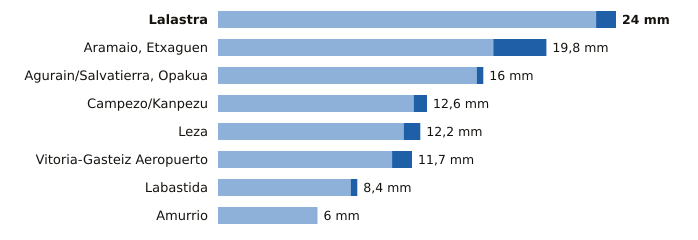

The file beside this chart, header and first rows:
estacion, provincia, indicativo, mm_6_dias_anteriores, mm_hoy, mm_7_dias, horas_de_hoy
Lalastra, Álava, 9060X, 22.8, 1.2, 24.0, 6
Aramaio, Etxaguen, Álava, 1044X, 16.6, 3.2, 19.8, 6
Agurain/Salvatierra, Opakua, Álava, 9073X, 15.6, 0.4, 16.0, 6
Campezo/Kanpezu, Álava, 9178X, 11.8, 0.8, 12.6, 6
Leza, Álava, 9145X, 11.2, 1.0, 12.2, 6
Vitoria-Gasteiz Aeropuerto, Álava, 9091R, 10.5, 1.2, 11.7, 6
Labastida, Álava, 9122I, 8.0, 0.4, 8.4, 6
Amurrio, Álava, 1060X, 6.0, 0.0, 6.0, 6
